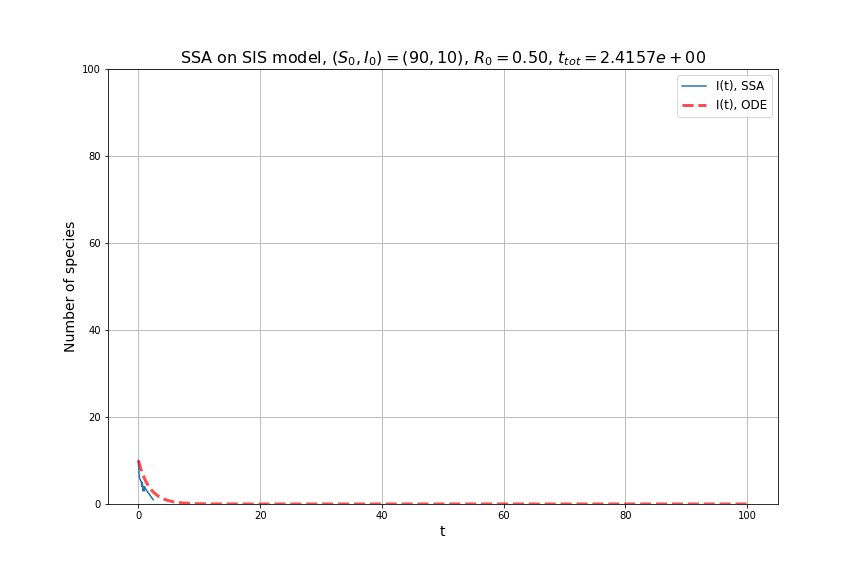

The data file committed next to this chart (first rows):
, 0, 1, 2, 3
0, 0.0, 90.0, 10.0, 0.0
1, 0.03437, 91.0, 9.0, 0.03437
2, 0.06524, 92.0, 8.0, 0.03087
3, 0.09559, 93.0, 7.0, 0.03035
4, 0.179, 94.0, 6.0, 0.08339
5, 0.4704, 95.0, 5.0, 0.2914
6, 0.5723, 96.0, 4.0, 0.102
7, 0.6104, 95.0, 5.0, 0.03809
8, 0.7201, 96.0, 4.0, 0.1097
9, 0.7417, 97.0, 3.0, 0.02164
10, 0.869, 96.0, 4.0, 0.1273
11, 0.9627, 97.0, 3.0, 0.0937
12, 1.01, 96.0, 4.0, 0.04745
13, 1.394, 97.0, 3.0, 0.3837
14, 1.913, 98.0, 2.0, 0.5196
15, 2.416, 99.0, 1.0, 0.5023
